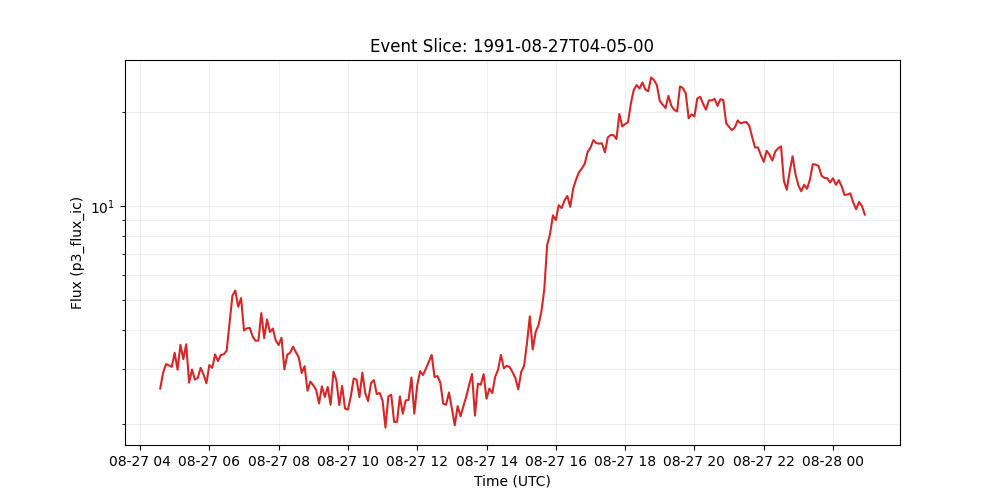

The file beside this chart, header and first rows:
time_tag, p3_flux_ic
1991-08-27 04:05:00, 
1991-08-27 04:10:00, 
1991-08-27 04:15:00, 
1991-08-27 04:20:00, 
1991-08-27 04:25:00, 
1991-08-27 04:30:00, 
1991-08-27 04:35:00, 2.597
1991-08-27 04:40:00, 2.921
1991-08-27 04:45:00, 3.11
1991-08-27 04:50:00, 3.083
1991-08-27 04:55:00, 3.047
1991-08-27 05:00:00, 3.383
1991-08-27 05:05:00, 2.984
1991-08-27 05:10:00, 3.587
1991-08-27 05:15:00, 3.226
1991-08-27 05:20:00, 3.602
1991-08-27 05:25:00, 2.712
1991-08-27 05:30:00, 2.987
1991-08-27 05:35:00, 2.776
1991-08-27 05:40:00, 2.807
1991-08-27 05:45:00, 3.026
1991-08-27 05:50:00, 2.88
1991-08-27 05:55:00, 2.701
1991-08-27 06:00:00, 3.09
1991-08-27 06:05:00, 3.025
1991-08-27 06:10:00, 3.34
1991-08-27 06:15:00, 3.182
1991-08-27 06:20:00, 3.331
1991-08-27 06:25:00, 3.344
1991-08-27 06:30:00, 3.434
1991-08-27 06:35:00, 4.219
1991-08-27 06:40:00, 5.151
1991-08-27 06:45:00, 5.355
1991-08-27 06:50:00, 4.753
1991-08-27 06:55:00, 5.069
1991-08-27 07:00:00, 3.989
1991-08-27 07:05:00, 4.049
1991-08-27 07:10:00, 4.062
1991-08-27 07:15:00, 3.814
1991-08-27 07:20:00, 3.696
1991-08-27 07:25:00, 3.702
1991-08-27 07:30:00, 4.534
1991-08-27 07:35:00, 3.77
1991-08-27 07:40:00, 4.325
1991-08-27 07:45:00, 3.943
1991-08-27 07:50:00, 4.042
1991-08-27 07:55:00, 3.707
1991-08-27 08:00:00, 3.581
1991-08-27 08:05:00, 3.778
1991-08-27 08:10:00, 2.993
1991-08-27 08:15:00, 3.332
1991-08-27 08:20:00, 3.383
1991-08-27 08:25:00, 3.538
1991-08-27 08:30:00, 3.394
1991-08-27 08:35:00, 3.267
1991-08-27 08:40:00, 2.911
1991-08-27 08:45:00, 3.064
1991-08-27 08:50:00, 2.555
1991-08-27 08:55:00, 2.733
1991-08-27 09:00:00, 2.659
... 191 more rows
